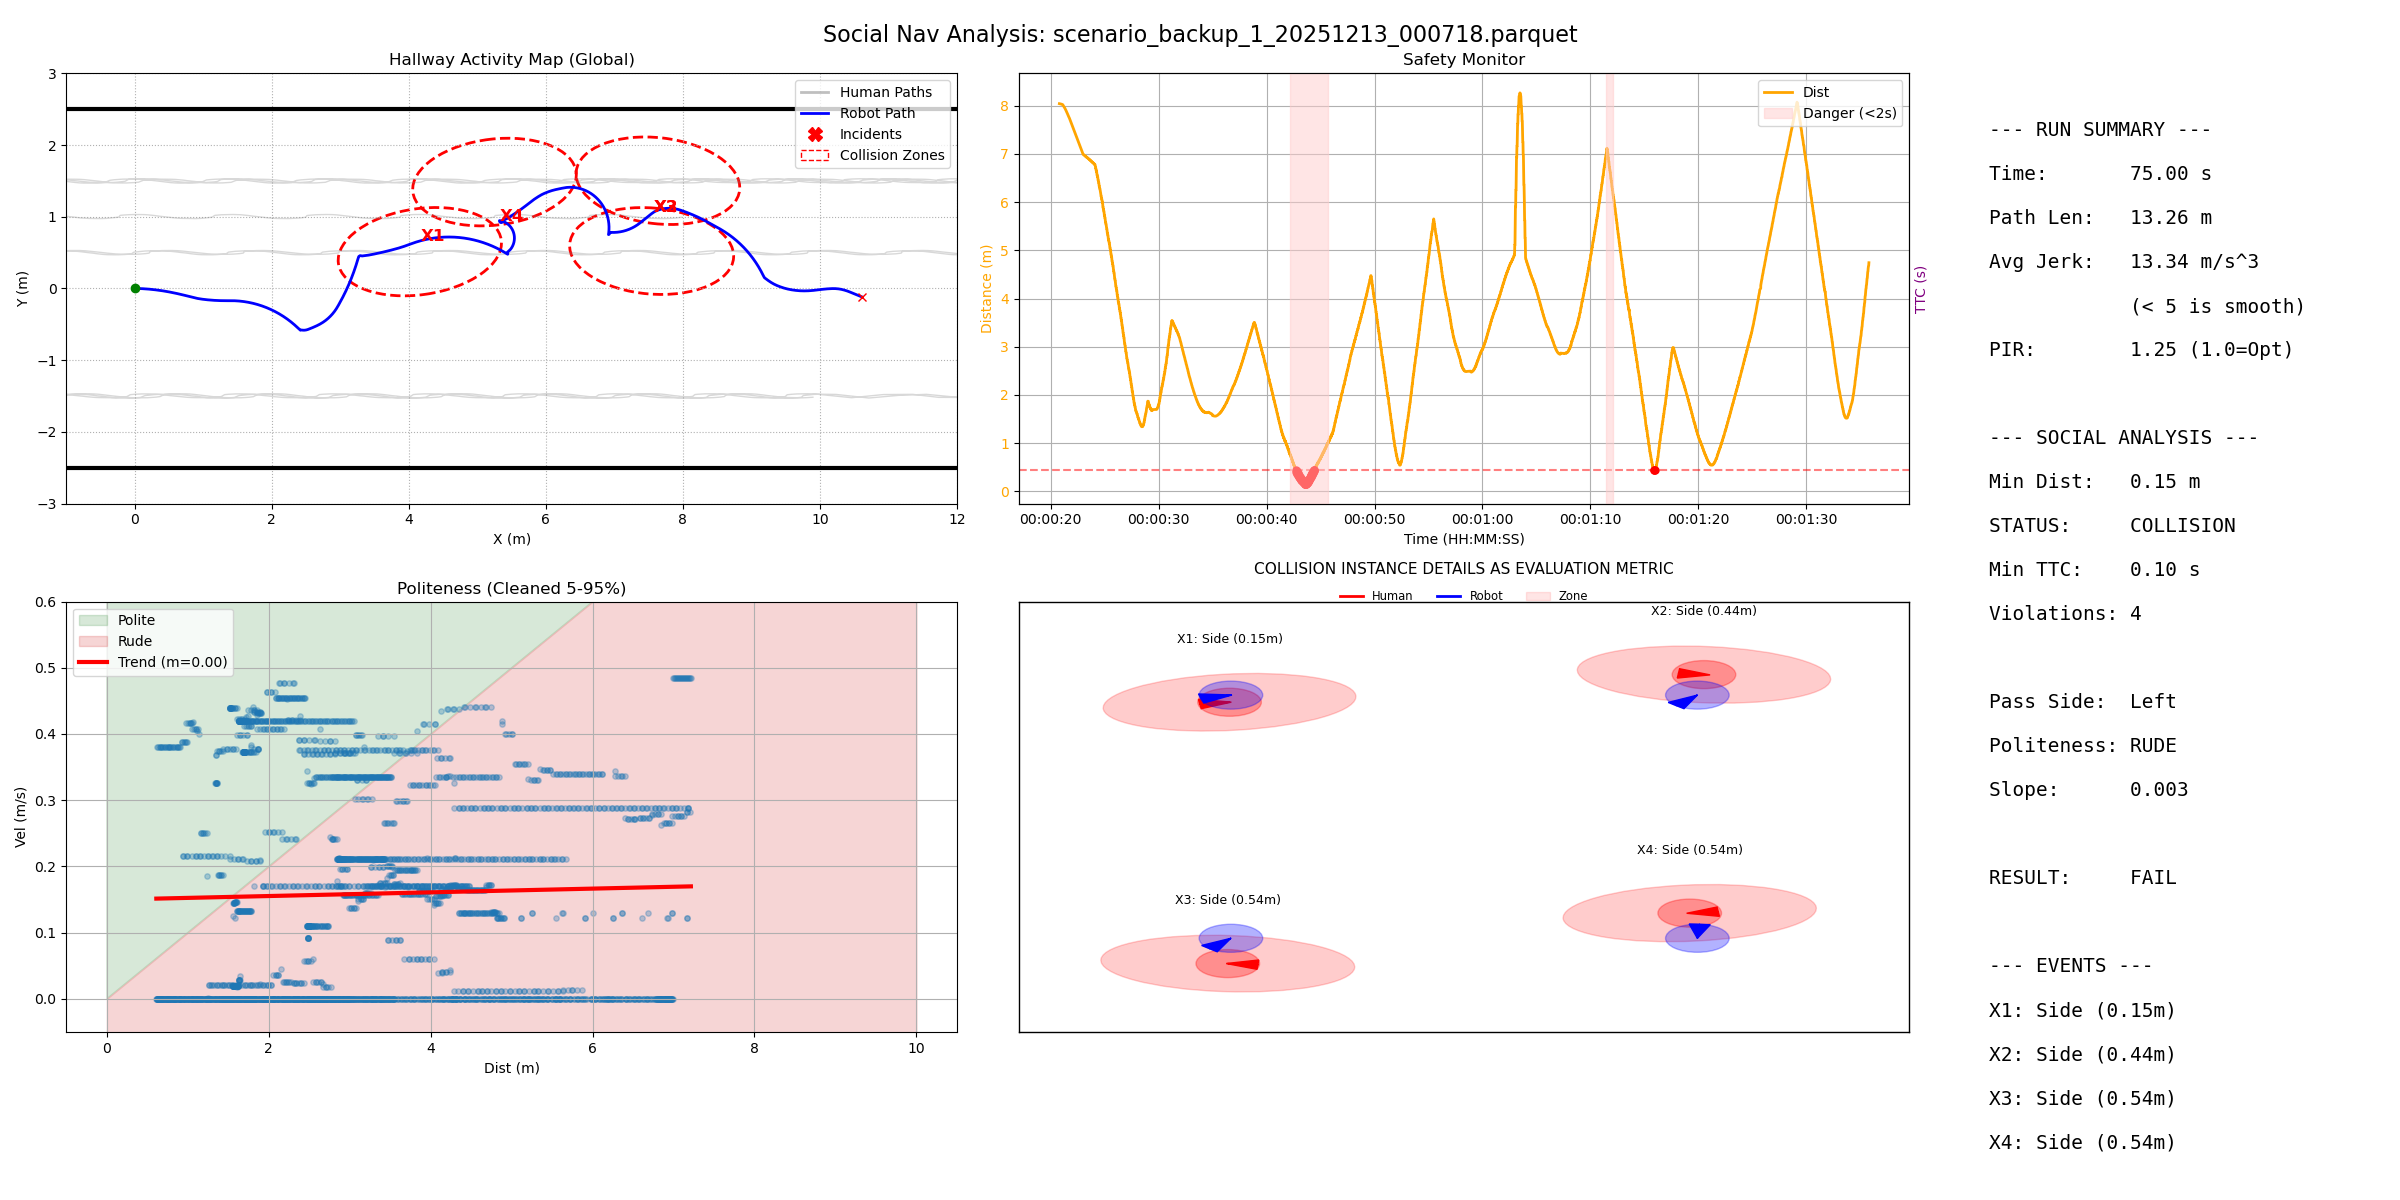

The data file committed next to this chart (first rows):
filename, duration, path_length, pir, avg_jerk, min_human_dist, safety_margin, min_ttc, intrusion_count, passing_preference, politeness_slope, politeness_status
scenario_backup_1_20251213_000718.parque…, 75.0, 13.26, 1.248, 13.34, 0.1531, -0.4469, 0.1, 4, Left, 0.002801, RUDE
